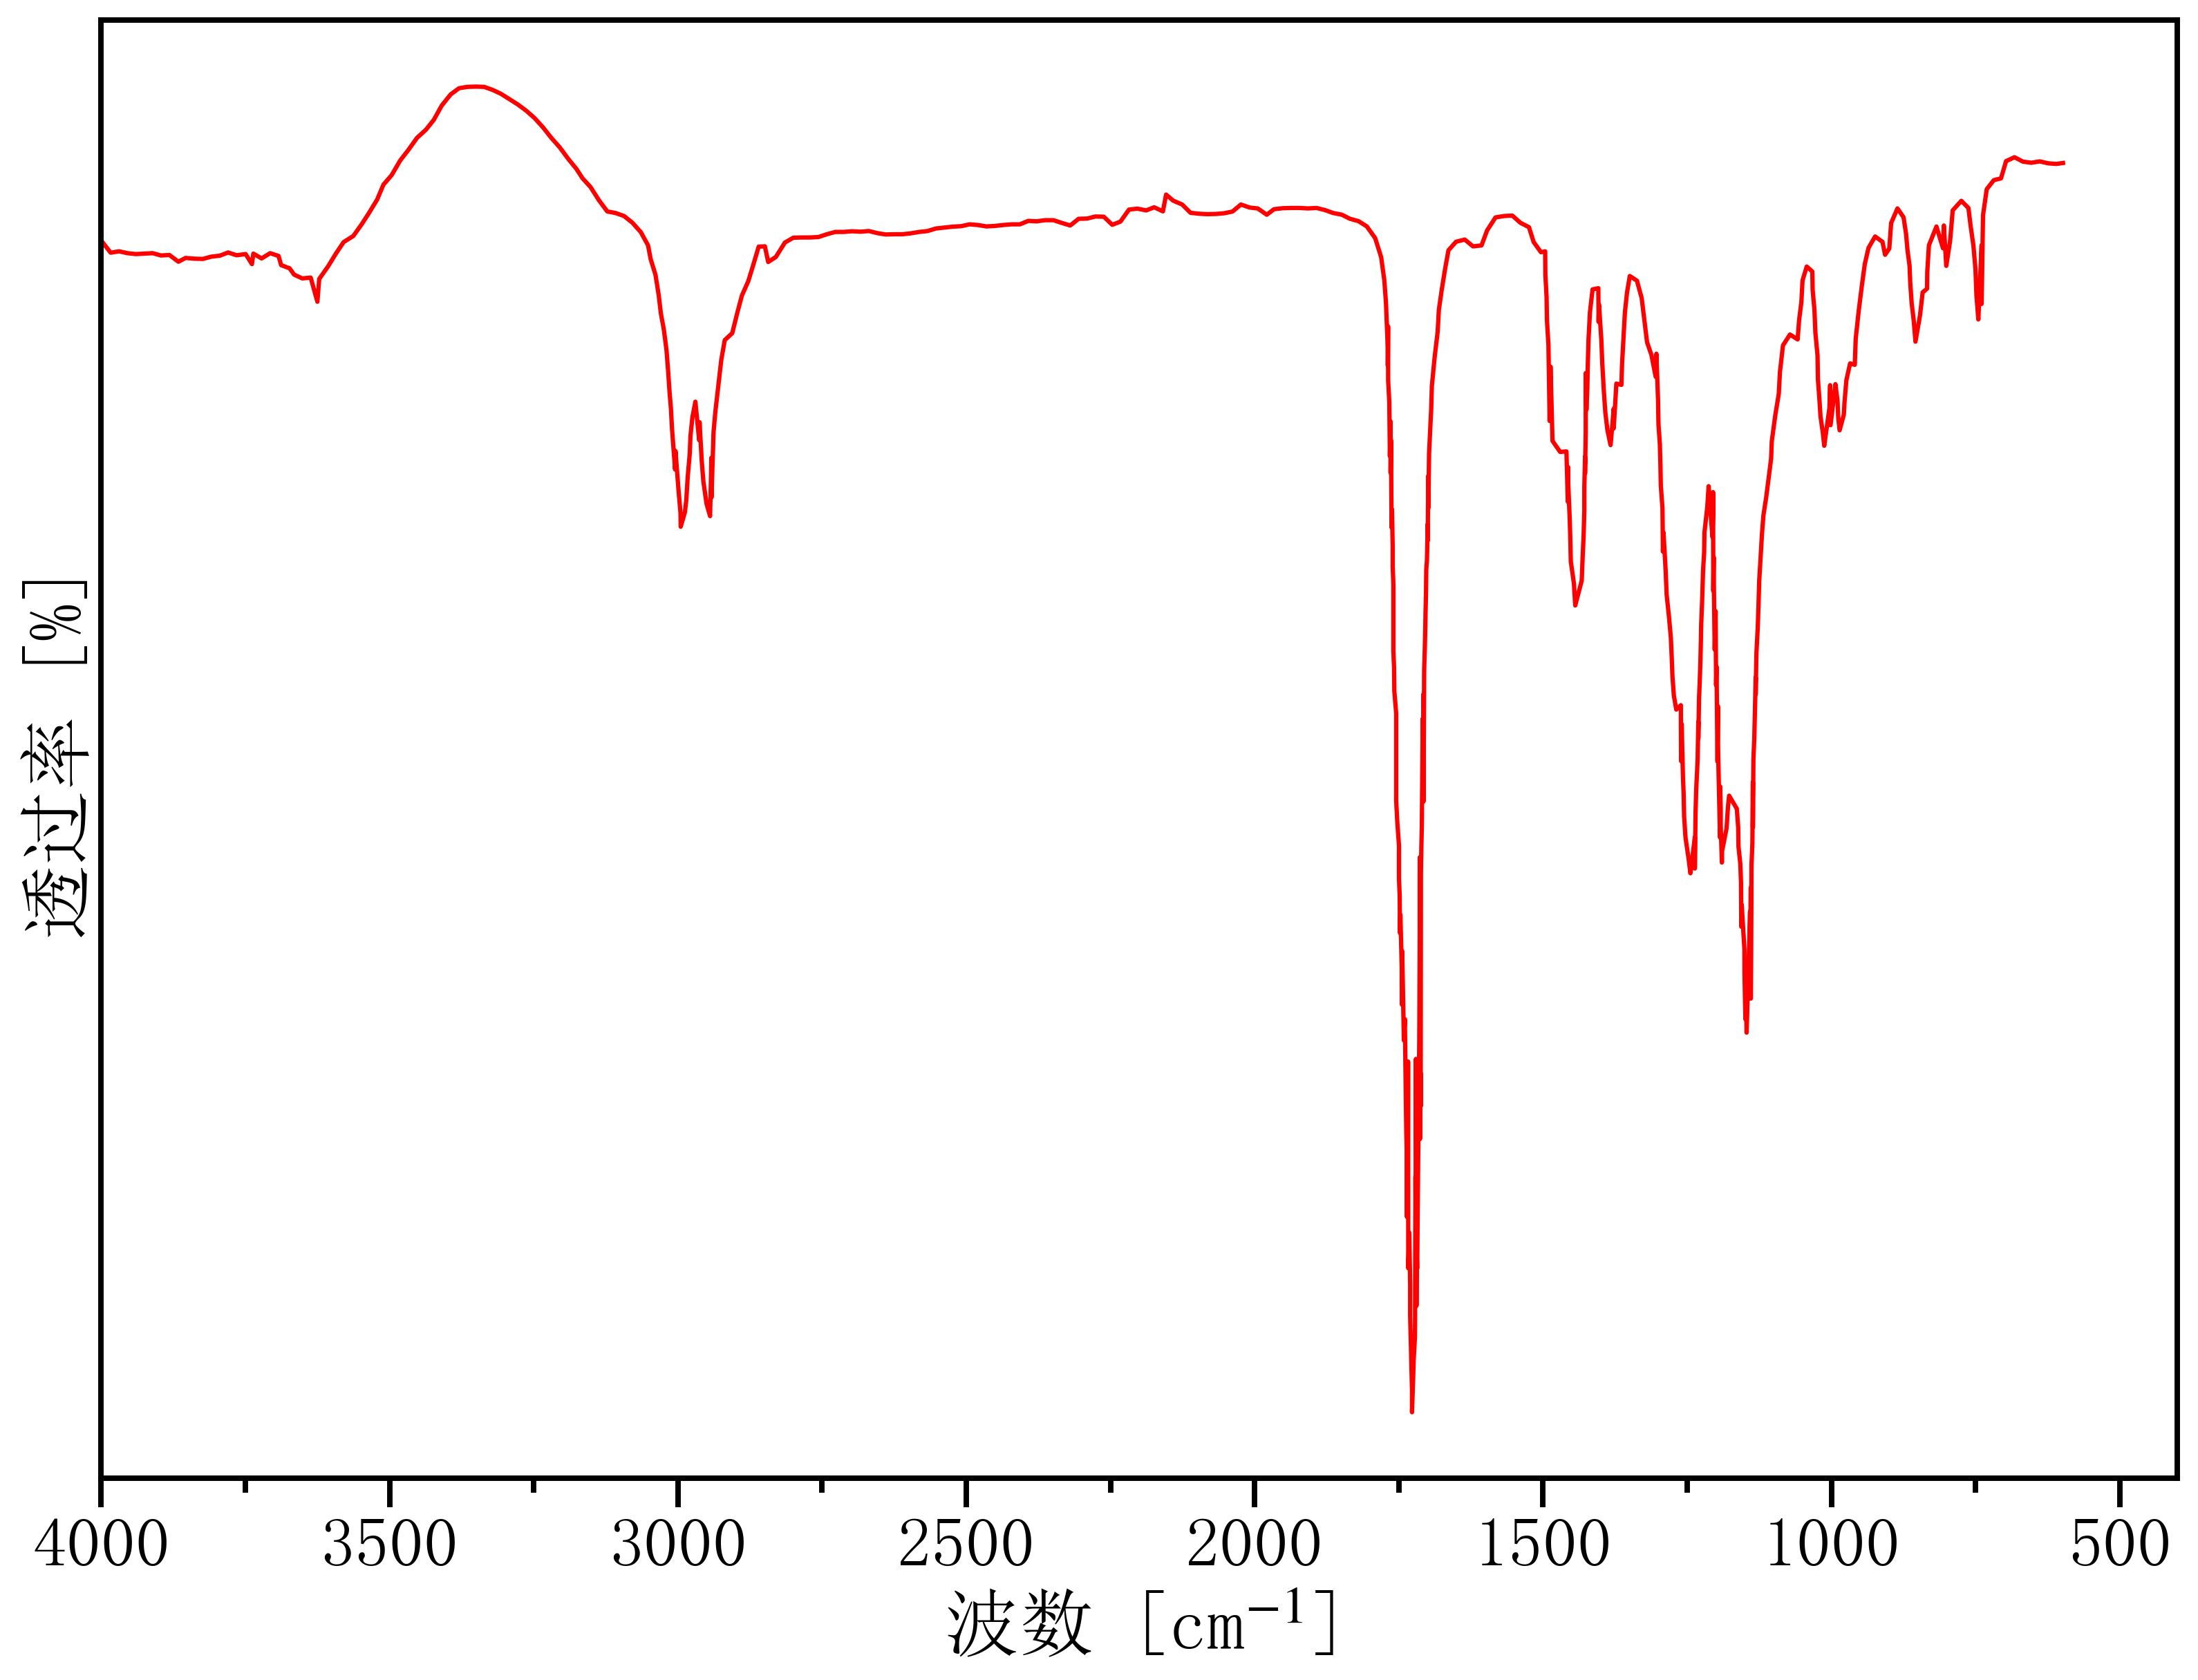

The table this chart was drawn from, first rows:
4000.4655679213447, 53.85280080705658
3998, 54.38
3983, 54.05
3969, 54.09
3954, 54.03
3940, 54
3925, 54.02
3911, 54.03
3896, 53.96
3882, 53.97
3866, 53.77
3853, 53.88
3838, 53.86
3823, 53.85
3809, 53.92
3794, 53.95
3780, 54.05
3765, 53.97
3749, 54
3739, 53.69
3736, 54.02
3722, 53.87
3707, 54.03
3692, 53.95
3688, 53.66
3673, 53.56
3666, 53.37
3651, 53.25
3637, 53.27
3625, 52.52
3622, 53.23
3606, 53.63
3593, 54.01
3580, 54.37
3563, 54.57
3548, 54.93
3536, 55.27
3521, 55.7
3511, 56.16
3496, 56.46
3481, 56.91
3467, 57.25
3452, 57.62
3437, 57.87
3423, 58.18
3410, 58.62
3394, 58.97
3380, 59.16
3365, 59.2
3350, 59.21
3336, 59.2
3321, 59.11
3307, 58.99
3292, 58.82
3278, 58.66
3263, 58.46
3249, 58.23
3234, 57.95
3219, 57.62
3205, 57.32
3190, 56.97
... 515 more rows
